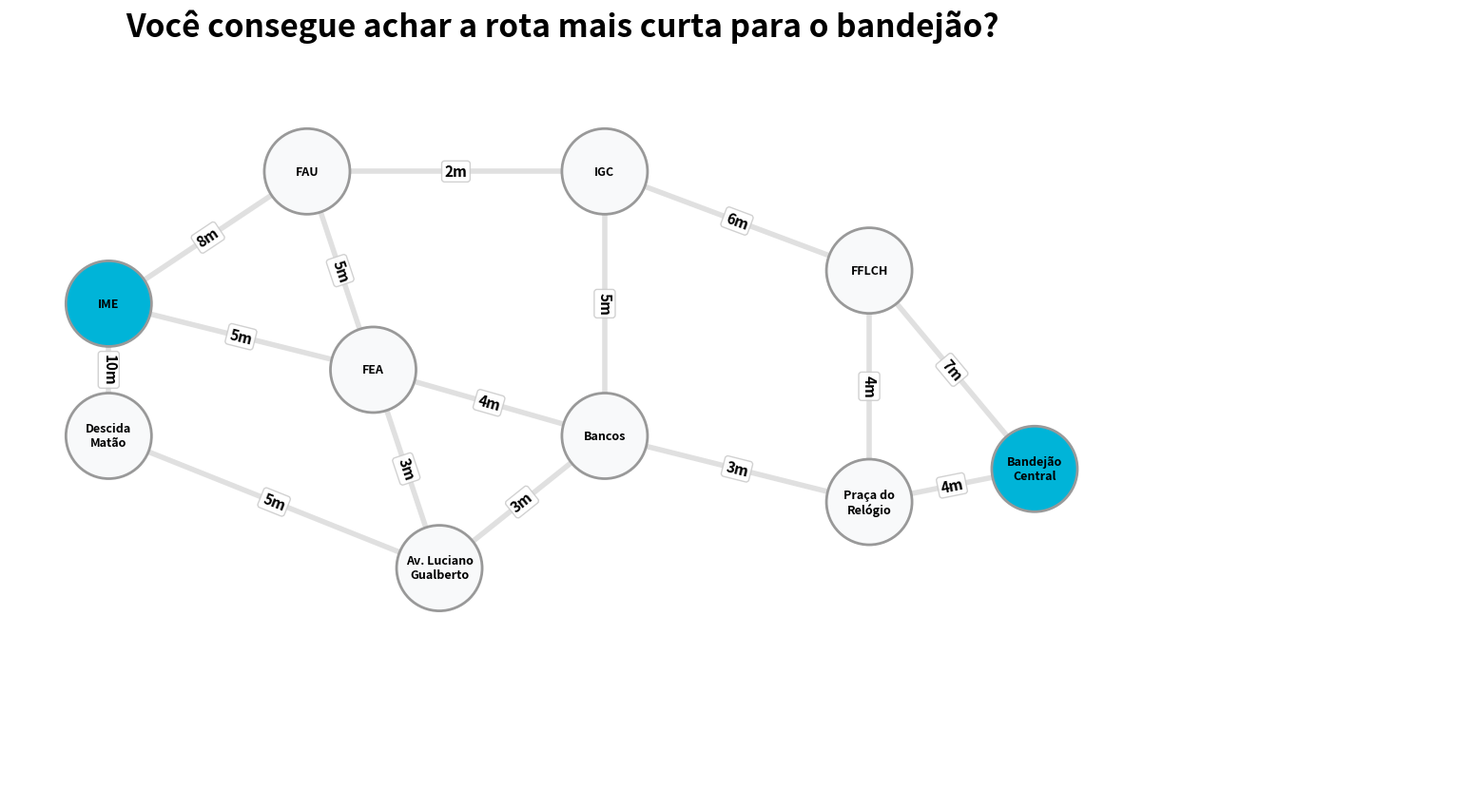

The script that saved this image:
import matplotlib.pyplot as plt
import matplotlib.animation as animation
import networkx as nx
import heapq

# 1. Desliga a barra inferior
plt.rcParams['toolbar'] = 'None'

G = nx.Graph()

# Coordenadas reajustadas: mais compactas verticalmente (arestas menores)
pos = {
    'IME': (2.5, 7.5),
    'FAU': (5.5, 9.5),
    'IGC': (10.0, 9.5),
    'FFLCH': (14.0, 8.0),
    'FEA': (6.5, 6.5),
    'Bancos': (10.0, 5.5),
    'Praça do\nRelógio': (14.0, 4.5),
    'Descida\nMatão': (2.5, 5.5),
    'Av. Luciano\nGualberto': (7.5, 3.5),
    'Bandejão\nCentral': (16.5, 5.0)
}

# Arestas e pesos
arestas = [
    ('IME', 'FAU', 8),
    ('FAU', 'IGC', 2),
    ('IGC', 'FFLCH', 6),
    ('FFLCH', 'Bandejão\nCentral', 7),
    ('IME', 'FEA', 5),
    ('FEA', 'Bancos', 4),
    ('Bancos', 'Praça do\nRelógio', 3),
    ('Praça do\nRelógio', 'Bandejão\nCentral', 4),
    ('IME', 'Descida\nMatão', 10),
    ('Descida\nMatão', 'Av. Luciano\nGualberto', 5),
    ('FAU', 'FEA', 5),
    ('IGC', 'Bancos', 5),
    ('FFLCH', 'Praça do\nRelógio', 4),
    ('FEA', 'Av. Luciano\nGualberto', 3),
    ('Bancos', 'Av. Luciano\nGualberto', 3)
]

for u, v, w in arestas:
    G.add_edge(u, v, weight=w)

START = 'IME'
END = 'Bandejão\nCentral'

# 2. Dijkstra Rigoroso
dist = {node: float('inf') for node in G.nodes()}
dist[START] = 0
prev = {node: None for node in G.nodes()}
pq = [(0, START)]

frames_data = []
frames_data.append((set(), set(), [], "Você consegue achar a rota mais curta para o bandejão?"))

settled_nodes = set()
settled_edges = set()

while pq:
    current_dist, u = heapq.heappop(pq)
    
    if u in settled_nodes:
        continue
        
    settled_nodes.add(u)
    
    if prev[u] is not None:
        edge = (prev[u], u) if G.has_edge(prev[u], u) else (u, prev[u])
        settled_edges.add(edge)
        
    titulo_explorando = f"Analisando arredores de: {u.replace(chr(10), ' ')}"
    frames_data.append((settled_nodes.copy(), settled_edges.copy(), [], titulo_explorando))
    
    if u == END:
        break 
        
    for v, edge_data in G[u].items():
        w = edge_data['weight']
        if dist[u] + w < dist[v]:
            dist[v] = dist[u] + w
            prev[v] = u
            heapq.heappush(pq, (dist[v], v))

curr = END
path_edges_raw = []
while prev[curr] is not None:
    p = prev[curr]
    path_edges_raw.append((p, curr))
    curr = p

path_edges_raw.reverse()

current_path_edges = []
for edge in path_edges_raw:
    current_path_edges.append(edge)
    frames_data.append((settled_nodes.copy(), settled_edges.copy(), list(current_path_edges), "Decidindo caminho mais rápido..."))

texto_final = f"Rota mais rápida encontrada: {dist[END]} min!"
frames_data.append((settled_nodes.copy(), settled_edges.copy(), list(current_path_edges), texto_final))

# 4. Configuração Visual
fig, ax = plt.subplots(figsize=(16, 9))
fig.canvas.manager.set_window_title('Desafio da Rota - USP (IME -> Bandejão)')

fig.subplots_adjust(top=0.90, bottom=0.05, left=0.02, right=0.98)

edge_labels = nx.get_edge_attributes(G, 'weight')
app_state = 'IDLE' 
ani = None

def draw_frame(frame_idx):
    global app_state
    ax.clear()
    
    nos_explorados, arestas_exploradas, caminho_final, titulo = frames_data[frame_idx]

    nx.draw_networkx_edges(G, pos, ax=ax, edge_color='#e0e0e0', width=4)

    if arestas_exploradas:
        nx.draw_networkx_edges(G, pos, ax=ax, edgelist=list(arestas_exploradas), edge_color='#ffd166', width=6)

    if caminho_final:
        nx.draw_networkx_edges(G, pos, ax=ax, edgelist=caminho_final, edge_color='#15b200', width=9)

    labels_formatados = {k: f"{v}m" for k, v in edge_labels.items()}
    nx.draw_networkx_edge_labels(G, pos, edge_labels=labels_formatados, font_size=11, font_weight='bold', ax=ax, 
                                 bbox=dict(facecolor='white', edgecolor='#cccccc', alpha=0.9, pad=3, boxstyle='round,pad=0.2'))

    node_colors = []
    nodes_no_caminho = set(sum(caminho_final, ())) if caminho_final else set()

    for node in G.nodes():
        if node == START:
            node_colors.append('#00b4d8')
        elif node == END:
            node_colors.append('#00b4d8')
        elif caminho_final and node in nodes_no_caminho:
            node_colors.append("#15b200")  # Cor da rota final ótima
        elif node in nos_explorados:
            node_colors.append('#ffd166')  # Mantém a Praça do Relógio laranja/amarela (visitada pelo Dijkstra)
        else:
            node_colors.append('#f8f9fa')  # Restante não visitado

    nx.draw_networkx_nodes(G, pos, ax=ax, node_color=node_colors, node_size=4200, edgecolors='#999999', linewidths=2)
    nx.draw_networkx_labels(G, pos, ax=ax, font_size=9, font_weight='bold')

    ax.text(0.38, 1.05, titulo, fontsize=24, fontweight='bold', ha='center', transform=ax.transAxes)
    ax.set_axis_off()
    ax.set_aspect('equal')
    
    # Limites da câmera
    ax.set_xlim(1, 23) 
    ax.set_ylim(0, 11)

    if frame_idx == len(frames_data) - 1:
        app_state = 'DONE'

draw_frame(0)

def on_press(event):
    global ani, app_state
    
    if event.key == 'escape':
        plt.close(fig)
        return

    if event.key in ['enter', 'return']:
        if app_state == 'IDLE':
            app_state = 'ANIMATING'
            ani = animation.FuncAnimation(
                fig, draw_frame, frames=len(frames_data), 
                interval=700, repeat=False, cache_frame_data=False
            )
            fig.canvas.draw_idle()
            
        elif app_state in ['DONE', 'ANIMATING']:
            if ani and hasattr(ani, 'event_source') and ani.event_source:
                ani.event_source.stop()
            ani = None 
            app_state = 'IDLE'
            draw_frame(0)
            fig.canvas.draw_idle()

fig.canvas.mpl_connect('key_press_event', on_press)
print("Agora sim! A Praça do Relógio fica corretamente marcada como visitada pelo algoritmo. Aperte 'ENTER' para rodar e 'ESC' para sair.")

mng = plt.get_current_fig_manager()
try:
    mng.full_screen_toggle()
except Exception:
    pass

plt.show()
